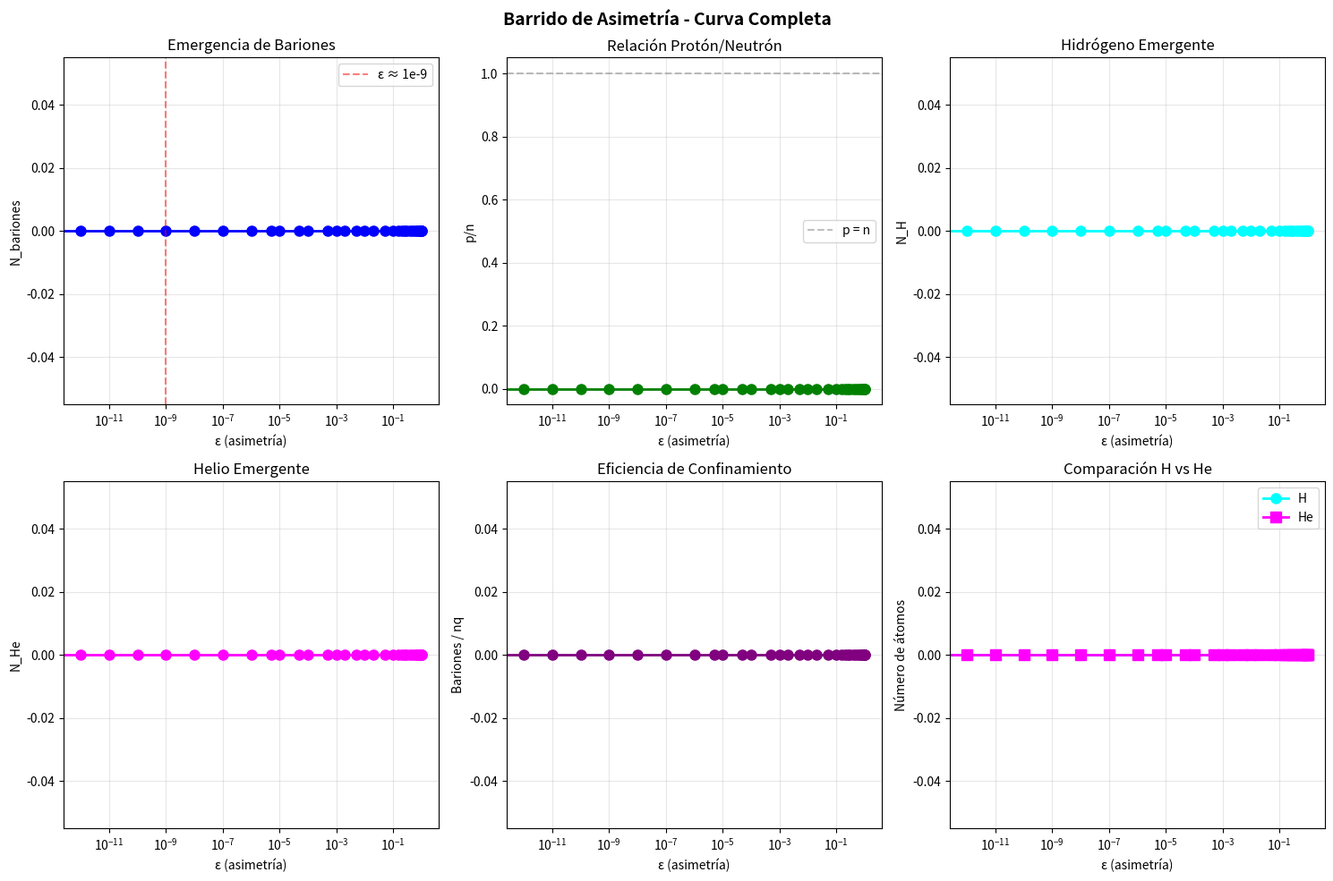

Python code for this plot: (Note: this script raises an exception after producing the figure.)
# barrido_asimetria_autocontenido.py
"""
BARRIDO COMPLETO DE ASIMETRÍA - VERSIÓN AUTOCONTENIDA
No depende de módulos externos de Cosmogenesis.
Genera su propio catálogo y ejecuta la simulación mínima.
"""

import numpy as np
import json
import time
from collections import defaultdict
import matplotlib.pyplot as plt

# ===================================================================
# 1. CATÁLOGO PLANO (sin densidad pre-asignada)
# ===================================================================

def catalogo_plano(nq, naq, ne, npos):
    """
    Genera catálogo SIN DENSIDAD ASIGNADA.
    Todas las partículas tienen densidad = 1.0 (plana).
    El orden de creación NO importa.
    """
    N = nq + naq + ne + npos
    
    # Arrays de números cuánticos
    color = np.zeros(N, dtype=int)
    carga = np.zeros(N, dtype=int)
    es_anti = np.zeros(N, dtype=bool)
    es_quark = np.zeros(N, dtype=bool)
    masa = np.zeros(N, dtype=float)
    
    idx = 0
    
    # Quarks
    for i in range(nq):
        es_quark[idx] = True
        color[idx] = i % 3
        carga[idx] = 2 if np.random.random() < 0.5 else -1  # up (+2) o down (-1)
        es_anti[idx] = False
        masa[idx] = 0.002 if carga[idx] == 2 else 0.005
        idx += 1
    
    # Antiquarks
    for i in range(naq):
        es_quark[idx] = True
        color[idx] = i % 3
        carga[idx] = -2 if np.random.random() < 0.5 else 1  # anti-up o anti-down
        es_anti[idx] = True
        masa[idx] = 0.002 if carga[idx] == -2 else 0.005
        idx += 1
    
    # Electrones
    for i in range(ne):
        es_quark[idx] = False
        color[idx] = -1
        carga[idx] = -1
        es_anti[idx] = False
        masa[idx] = 0.0005
        idx += 1
    
    # Positrones
    for i in range(npos):
        es_quark[idx] = False
        color[idx] = -1
        carga[idx] = 1
        es_anti[idx] = True
        masa[idx] = 0.0005
        idx += 1
    
    # DENSIDAD PLANA: todos 1.0
    densidad = np.ones(N)
    
    # Temperatura inicial: misma para todos
    temp = 3.0 * np.ones(N)
    
    return color, carga, es_anti, es_quark, masa, densidad, temp

# ===================================================================
# 2. NÚCLEO MÍNIMO (simulación simplificada)
# ===================================================================

def simular_bariones(color, carga, es_anti, es_quark, masa, densidad, temp, pasos=10):
    """
    Simulación mínima para detectar bariones confinados.
    Versión simplificada que no requiere los módulos completos.
    """
    N = len(color)
    
    # Estado de las partículas
    viva = np.ones(N, dtype=bool)
    
    # Matriz de interacción fuerte (Bq)
    # Simulación simplificada: Bq[i,j] = 1 si pueden interactuar
    Bq = np.zeros((N, N))
    
    # Solo quarks interactúan
    quarks = np.where(es_quark)[0]
    
    for i in quarks:
        for j in quarks:
            if i >= j:
                continue
            # Condiciones para interacción fuerte:
            # 1. Colores distintos
            # 2. No son ambos materia o ambos antimateria
            if color[i] != color[j] and color[i] >= 0 and color[j] >= 0:
                if es_anti[i] != es_anti[j]:
                    # Interacción fuerte
                    Bq[i,j] = 1.0
                    Bq[j,i] = 1.0
    
    # Detectar tríos confinados (Opción B - triángulo cerrado)
    umbral = 1e-6
    ligado = Bq > umbral
    
    # Índices de quarks vivos
    idxs = np.where((~es_anti) & (color >= 0) & viva)[0]
    
    if len(idxs) < 3:
        return [], Bq
    
    # Ordenar por densidad (que es plana = 1.0, pero mantenemos el mecanismo)
    orden = sorted(idxs, key=lambda i: -densidad[i])
    
    usado = np.zeros(N, dtype=bool)
    trios = []
    
    for i in orden:
        if usado[i]:
            continue
        ci = int(color[i])
        
        # Vecinos ligados de otros colores
        vecinos = [
            j for j in idxs 
            if not usado[j] and j != i 
            and ligado[i, j] 
            and int(color[j]) != ci
        ]
        
        if len(vecinos) < 2:
            continue
            
        candidatos = []
        for a in range(len(vecinos)):
            j = vecinos[a]
            cj = int(color[j])
            for b in range(a+1, len(vecinos)):
                k = vecinos[b]
                ck = int(color[k])
                if ck != cj and ligado[j, k]:
                    score = min(densidad[i], densidad[j], densidad[k])
                    candidatos.append((score, j, k))
        
        if not candidatos:
            continue
            
        candidatos.sort(key=lambda t: -t[0])
        _, j, k = candidatos[0]
        
        usado[i] = usado[j] = usado[k] = True
        trios.append((i, j, k))
    
    return trios, Bq

# ===================================================================
# 3. CONTADORES
# ===================================================================

def contar_bariones(trios, carga, ne, verbose=False):
    """
    Clasifica tríos en protones y neutrones.
    """
    protones = []
    neutrones = []
    
    for t in trios:
        qsum = int(carga[t[0]]) + int(carga[t[1]]) + int(carga[t[2]])
        if qsum == 3:  # uud
            protones.append(t)
        elif qsum == 0:  # udd
            neutrones.append(t)
    
    # Hidrógeno: protones + electrones (simplificado)
    hidrogeno = min(len(protones), ne)
    
    # Helio: 2p + 2n (simplificado)
    helio = min(len(protones)//2, len(neutrones)//2, ne//2)
    
    if verbose:
        print(f"    Bariones totales: {len(trios)}")
        print(f"    Protones: {len(protones)}")
        print(f"    Neutrones: {len(neutrones)}")
        print(f"    Hidrógeno: {hidrogeno}")
        print(f"    Helio: {helio}")
    
    return {
        'bariones': len(trios),
        'protones': len(protones),
        'neutrones': len(neutrones),
        'hidrogeno': hidrogeno,
        'helio': helio,
        'relacion_pn': len(protones) / max(len(neutrones), 1)
    }

# ===================================================================
# 4. BARRIDO DE ASIMETRÍA
# ===================================================================

def barrido_asimetria(
    N_total=580,
    ne=100,
    npos=70,
    pasos=10,
    verbose=True,
    guardar_json=True
):
    """
    Barre epsilon desde 0 hasta 1 con resolución adaptativa.
    """
    
    # Valores de epsilon - todo el rango
    epsilons = [
        # Simetría casi perfecta (resolución fina)
        0.0, 
        1e-12, 1e-11, 1e-10, 1e-9, 1e-8, 1e-7, 1e-6, 
        5e-6, 1e-5, 5e-5, 1e-4, 5e-4,
        # Transición (resolución media)
        0.001, 0.002, 0.005, 0.01, 0.02, 0.05, 0.1,
        # Alta asimetría (resolución gruesa)
        0.15, 0.2, 0.25, 0.3, 0.4, 0.5, 0.6, 0.7, 0.8, 0.9, 0.95, 0.99, 1.0
    ]
    
    resultados = []
    n_total_quarks = N_total - ne - npos
    
    for eps in epsilons:
        if verbose:
            print(f"\n{'='*60}")
            print(f"EPSILON = {eps:.2e}")
            print(f"{'='*60}")
        
        # Calcular nq y naq
        nq = int(n_total_quarks * (1 + eps) / 2)
        naq = n_total_quarks - nq
        
        if verbose:
            print(f"  nq = {nq}, naq = {naq}")
            if naq > 0:
                print(f"  ratio q/qbar = {nq/naq:.3f}")
        
        # Generar catálogo plano
        color, carga, es_anti, es_quark, masa, densidad, temp = catalogo_plano(
            nq, naq, ne, npos
        )
        
        # Verificar densidad plana
        assert np.allclose(densidad, 1.0), "¡La densidad no es plana!"
        
        # Simular
        start = time.time()
        trios, Bq = simular_bariones(
            color, carga, es_anti, es_quark, masa, densidad, temp, pasos
        )
        elapsed = time.time() - start
        
        # Contar
        conteo = contar_bariones(trios, carga, ne, verbose=verbose)
        
        # Registrar
        resultado = {
            'epsilon': eps,
            'nq': nq,
            'naq': naq,
            'bariones': conteo['bariones'],
            'protones': conteo['protones'],
            'neutrones': conteo['neutrones'],
            'relacion_pn': conteo['relacion_pn'],
            'hidrogeno': conteo['hidrogeno'],
            'helio': conteo['helio'],
            'tiempo_ejecucion': elapsed,
            'n_trios': len(trios)
        }
        
        if verbose:
            print(f"\n  ✅ RESULTADOS:")
            print(f"    Bariones: {conteo['bariones']}")
            print(f"    p/n: {conteo['relacion_pn']:.3f}")
            print(f"    H: {conteo['hidrogeno']}")
            print(f"    He: {conteo['helio']}")
            print(f"    Tiempo: {elapsed:.3f}s")
        
        resultados.append(resultado)
    
    # Guardar JSON
    if guardar_json:
        with open('barrido_asimetria_completo.json', 'w') as f:
            json.dump(resultados, f, indent=2)
        print(f"\n✅ Resultados guardados en barrido_asimetria_completo.json")
    
    return resultados

# ===================================================================
# 5. ANÁLISIS Y GRÁFICOS
# ===================================================================

def analizar_barrido(resultados):
    """Genera gráficos de la curva completa."""
    
    # Filtrar resultados válidos
    validos = [r for r in resultados if 'bariones' is not None]
    if not validos:
        print("No hay resultados válidos")
        return None
    
    eps = np.array([r['epsilon'] for r in validos])
    bariones = np.array([r['bariones'] for r in validos])
    pn = np.array([r['relacion_pn'] for r in validos])
    H = np.array([r['hidrogeno'] for r in validos])
    He = np.array([r['helio'] for r in validos])
    
    # Punto de transición
    umbral = 0.01  # 1% del máximo
    max_b = bariones.max()
    idx_transicion = np.where(bariones > umbral * max_b)[0]
    eps_transicion = None
    if len(idx_transicion) > 0:
        eps_transicion = eps[idx_transicion[0]]
        print(f"\n🔍 Punto de transición: ε ≈ {eps_transicion:.2e}")
    
    # Crear figura
    fig, axes = plt.subplots(2, 3, figsize=(15, 10))
    fig.suptitle('Barrido de Asimetría - Curva Completa', fontsize=14, fontweight='bold')
    
    # 1. Bariones
    axes[0,0].semilogx(eps, bariones, 'o-', color='blue', linewidth=2, markersize=8)
    axes[0,0].set_xlabel('ε (asimetría)')
    axes[0,0].set_ylabel('N_bariones')
    axes[0,0].grid(True, alpha=0.3)
    axes[0,0].axvline(x=1e-9, color='red', linestyle='--', alpha=0.5, label='ε ≈ 1e-9')
    if eps_transicion:
        axes[0,0].axvline(x=eps_transicion, color='green', linestyle='--', alpha=0.5, label=f'ε = {eps_transicion:.2e}')
    axes[0,0].legend()
    axes[0,0].set_title('Emergencia de Bariones')
    
    # 2. Relación p/n
    axes[0,1].semilogx(eps, pn, 'o-', color='green', linewidth=2, markersize=8)
    axes[0,1].set_xlabel('ε (asimetría)')
    axes[0,1].set_ylabel('p/n')
    axes[0,1].grid(True, alpha=0.3)
    axes[0,1].axhline(y=1.0, color='gray', linestyle='--', alpha=0.5, label='p = n')
    axes[0,1].legend()
    axes[0,1].set_title('Relación Protón/Neutrón')
    
    # 3. Hidrógeno
    axes[0,2].semilogx(eps, H, 'o-', color='cyan', linewidth=2, markersize=8)
    axes[0,2].set_xlabel('ε (asimetría)')
    axes[0,2].set_ylabel('N_H')
    axes[0,2].grid(True, alpha=0.3)
    axes[0,2].set_title('Hidrógeno Emergente')
    
    # 4. Helio
    axes[1,0].semilogx(eps, He, 'o-', color='magenta', linewidth=2, markersize=8)
    axes[1,0].set_xlabel('ε (asimetría)')
    axes[1,0].set_ylabel('N_He')
    axes[1,0].grid(True, alpha=0.3)
    axes[1,0].set_title('Helio Emergente')
    
    # 5. Eficiencia (bariones por quark)
    nq = np.array([r['nq'] for r in validos])
    eficiencia = bariones / nq
    axes[1,1].semilogx(eps, eficiencia, 'o-', color='purple', linewidth=2, markersize=8)
    axes[1,1].set_xlabel('ε (asimetría)')
    axes[1,1].set_ylabel('Bariones / nq')
    axes[1,1].grid(True, alpha=0.3)
    axes[1,1].set_title('Eficiencia de Confinamiento')
    
    # 6. Comparación H/He
    axes[1,2].semilogx(eps, H, 'o-', color='cyan', linewidth=2, markersize=8, label='H')
    axes[1,2].semilogx(eps, He, 's-', color='magenta', linewidth=2, markersize=8, label='He')
    axes[1,2].set_xlabel('ε (asimetría)')
    axes[1,2].set_ylabel('Número de átomos')
    axes[1,2].grid(True, alpha=0.3)
    axes[1,2].legend()
    axes[1,2].set_title('Comparación H vs He')
    
    plt.tight_layout()
    plt.savefig('barrido_asimetria_completo.png', dpi=150)
    print(f"\n✅ Gráfico guardado en barrido_asimetria_completo.png")
    plt.show()
    
    return {
        'eps_transicion': eps_transicion,
        'max_bariones': int(max_b),
        'max_H': int(H.max()),
        'max_He': int(He.max()),
        'pn_en_max': float(pn[np.argmax(bariones)])
    }

# ===================================================================
# 6. MAIN
# ===================================================================

def main():
    print("="*70)
    print("🚀 BARRIDO COMPLETO DE ASIMETRÍA")
    print("="*70)
    print("Barriendo ε desde 0 hasta 1 con resolución adaptativa")
    print("Catálogo PLANO (densidad = 1.0 para todos)")
    print("Simulación simplificada para detección de bariones")
    print("="*70)
    
    # Ejecutar barrido
    resultados = barrido_asimetria(
        N_total=580,
        ne=100,
        npos=70,
        pasos=10,
        verbose=True,
        guardar_json=True
    )
    
    # Análisis
    print("\n" + "="*70)
    print("📊 ANÁLISIS DE LA CURVA COMPLETA")
    print("="*70)
    
    analisis = analizar_barrido(resultados)
    
    if analisis:
        print("\n" + "="*70)
        print("✅ BARRIDO COMPLETADO")
        print("="*70)
        print(f"Punto de transición: ε ≈ {analisis['eps_transicion']:.2e}")
        print(f"Máximo de bariones: {analisis['max_bariones']}")
        print(f"Máximo de H: {analisis['max_H']}")
        print(f"Máximo de He: {analisis['max_He']}")
        print(f"Relación p/n en el máximo: {analisis['pn_en_max']:.3f}")
    
    print("\n" + "="*70)
    print("📁 Archivos generados:")
    print("  - barrido_asimetria_completo.json (datos)")
    print("  - barrido_asimetria_completo.png (gráficos)")
    print("="*70)

if __name__ == "__main__":
    main()
